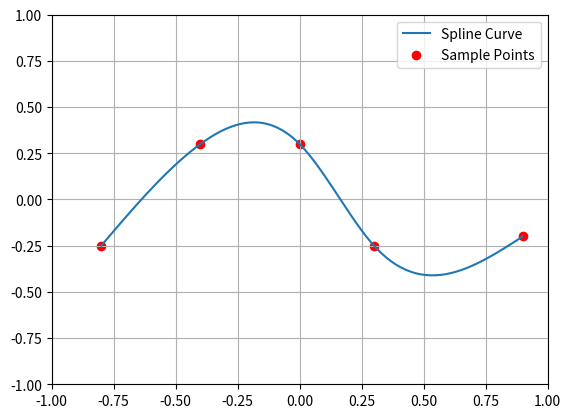

Here is the Python script that generated this plot:
import numpy as np
import matplotlib.pyplot as plt


class Spline3Interpolator:
    def __init__(self, points):
        self.points = sorted(points)
        self.n = len(self.points) - 1
        self.params = None

    def _build_equation(self):
        n = self.n
        A = np.zeros((4 * n, 4 * n))
        b = np.zeros(4 * n)

        # ステップ1: 通過条件
        for i in range(n):
            xi, xi1 = self.points[i][0], self.points[i + 1][0]
            for j in range(4):
                A[4 * i][4 * i + j] = xi ** (3 - j)
                A[4 * i + 1][4 * i + j] = xi1 ** (3 - j)
            b[4 * i] = self.points[i][1]
            b[4 * i + 1] = self.points[i + 1][1]

        # ステップ2・3: 接線・2階微分の連続性
        for i in range(1, n):
            xi = self.points[i][0]
            d1 = np.array([3 * xi ** 2, 2 * xi, 1, 0])
            d2 = np.array([6 * xi, 2, 0, 0])
            A[4 * i + 2][4 * (i - 1):4 * i] = d1
            A[4 * i + 2][4 * i:4 * (i + 1)] = -d1
            A[4 * i + 3][4 * (i - 1):4 * i] = d2
            A[4 * i + 3][4 * i:4 * (i + 1)] = -d2

        # ステップ4: 両端の自然境界条件
        A[2][0:4] = np.array([6 * self.points[0][0], 2, 0, 0])
        A[3][4 * (n - 1):4 * n] = np.array([6 * self.points[n][0], 2, 0, 0])

        return A, b

    def compute(self):
        if self.n <= 0:
            return np.array([]), np.array([])

        A, b = self._build_equation()
        self.params = np.linalg.solve(A, b)
        return self._interpolate_curve()

    def _interpolate_curve(self):
        x_all = np.empty(0)
        y_all = np.empty(0)
        for j in range(self.n):
            x_range = np.arange(self.points[j][0], self.points[j + 1][0], 0.01)
            coefs = self.params[4 * j:4 * j + 4]
            y_range = np.polyval(coefs, x_range)
            x_all = np.append(x_all, x_range)
            y_all = np.append(y_all, y_range)
        return x_all, y_all


def plot_curve(x, y, sample_points):
    plt.figure()
    plt.xlim([-1, 1])
    plt.ylim([-1, 1])
    plt.plot(x, y, label="Spline Curve")
    plt.scatter([p[0] for p in sample_points], [p[1] for p in sample_points], color='red', label="Sample Points")
    plt.legend()
    plt.grid(True)
    plt.show()


def main():
    # テスト用データ or 評価用データの選択
    sample_points = [
        [-0.8, -0.25],
        [-0.4, 0.3],
        [0.0, 0.3],
        [0.3, -0.25],
        [0.9, -0.2]
    ]

    interpolator = Spline3Interpolator(sample_points)
    x, y = interpolator.compute()
    plot_curve(x, y, sample_points)


if __name__ == "__main__":
    main()
